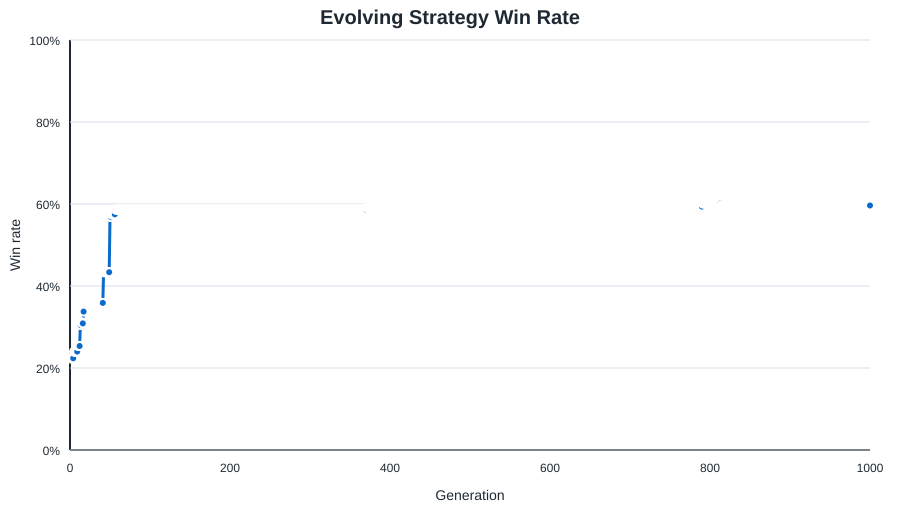

The file beside this chart, header and first rows:
generation, status, fitness, games, wins, draws, port_wins, win_rate, avg_turns, avg_assets, avg_opponent_assets, trade_weight, raid_weight, guard_weight, fire_weight, convoy_bias, ship_bias, build_priority
0, initial, -33192, 800, 179, 0, 103, 0.2238, 10.24, 17.75, 52.49, 4.477, 4.007, 1.544, 4.288, 0.7425, 0.116, shipyard|fire_plans|trade_guild
1, kept, -33192, 800, 179, 0, 103, 0.2238, 10.24, 17.75, 52.49, 4.477, 4.007, 1.544, 4.288, 0.7425, 0.116, shipyard|fire_plans|trade_guild
2, kept, -33192, 800, 179, 0, 103, 0.2238, 10.24, 17.75, 52.49, 4.477, 4.007, 1.544, 4.288, 0.7425, 0.116, shipyard|fire_plans|trade_guild
3, kept, -33192, 800, 179, 0, 103, 0.2238, 10.24, 17.75, 52.49, 4.477, 4.007, 1.544, 4.288, 0.7425, 0.116, shipyard|fire_plans|trade_guild
4, kept, -33192, 800, 179, 0, 103, 0.2238, 10.24, 17.75, 52.49, 4.477, 4.007, 1.544, 4.288, 0.7425, 0.116, shipyard|fire_plans|trade_guild
5, learned, -28667, 800, 192, 1, 119, 0.24, 10.24, 19.93, 51.68, 4.483, 3.992, 1.557, 4.302, 0.739, 0.1137, shipyard|fire_plans|trade_guild
6, kept, -28667, 800, 192, 1, 119, 0.24, 10.24, 19.93, 51.68, 4.483, 3.992, 1.557, 4.302, 0.739, 0.1137, shipyard|fire_plans|trade_guild
7, kept, -28667, 800, 192, 1, 119, 0.24, 10.24, 19.93, 51.68, 4.483, 3.992, 1.557, 4.302, 0.739, 0.1137, shipyard|fire_plans|trade_guild
8, kept, -28667, 800, 192, 1, 119, 0.24, 10.24, 19.93, 51.68, 4.483, 3.992, 1.557, 4.302, 0.739, 0.1137, shipyard|fire_plans|trade_guild
9, kept, -28667, 800, 192, 1, 119, 0.24, 10.24, 19.93, 51.68, 4.483, 3.992, 1.557, 4.302, 0.739, 0.1137, shipyard|fire_plans|trade_guild
10, learned, -25499, 800, 203, 0, 123, 0.2537, 10.17, 19.93, 49.63, 4.478, 3.998, 1.557, 4.299, 0.7339, 0.1129, shipyard|fire_plans|trade_guild
11, kept, -25499, 800, 203, 0, 123, 0.2537, 10.17, 19.93, 49.63, 4.478, 3.998, 1.557, 4.299, 0.7339, 0.1129, shipyard|fire_plans|trade_guild
12, kept, -25499, 800, 203, 0, 123, 0.2537, 10.17, 19.93, 49.63, 4.478, 3.998, 1.557, 4.299, 0.7339, 0.1129, shipyard|fire_plans|trade_guild
13, learned, -13806, 800, 244, 0, 208, 0.305, 9.824, 23.48, 47.34, 4.472, 3.995, 1.555, 4.313, 0.7392, 0.1107, shipyard|trade_guild
14, learned, -13035, 800, 249, 1, 209, 0.3113, 9.884, 23.32, 47.2, 4.464, 4.01, 1.54, 4.321, 0.7396, 0.1095, shipyard|trade_guild
15, kept, -13035, 800, 249, 1, 209, 0.3113, 9.884, 23.32, 47.2, 4.464, 4.01, 1.54, 4.321, 0.7396, 0.1095, shipyard|trade_guild
16, learned, -12680, 800, 247, 1, 214, 0.3088, 9.784, 23.66, 46.84, 4.455, 3.999, 1.554, 4.308, 0.7366, 0.1148, shipyard|trade_guild
17, learned, -6431, 800, 270, 1, 244, 0.3375, 9.855, 25.05, 45.01, 4.461, 4.005, 1.546, 4.318, 0.7277, 0.1245, shipyard|trade_guild
18, learned, -1795, 800, 287, 0, 251, 0.3588, 9.955, 27.17, 44.35, 4.447, 3.991, 1.538, 4.316, 0.7219, 0.122, shipyard|trade_guild
19, kept, -1795, 800, 287, 0, 251, 0.3588, 9.955, 27.17, 44.35, 4.447, 3.991, 1.538, 4.316, 0.7219, 0.122, shipyard|trade_guild
20, kept, -1795, 800, 287, 0, 251, 0.3588, 9.955, 27.17, 44.35, 4.447, 3.991, 1.538, 4.316, 0.7219, 0.122, shipyard|trade_guild
21, kept, -1795, 800, 287, 0, 251, 0.3588, 9.955, 27.17, 44.35, 4.447, 3.991, 1.538, 4.316, 0.7219, 0.122, shipyard|trade_guild
22, kept, -1795, 800, 287, 0, 251, 0.3588, 9.955, 27.17, 44.35, 4.447, 3.991, 1.538, 4.316, 0.7219, 0.122, shipyard|trade_guild
23, kept, -1795, 800, 287, 0, 251, 0.3588, 9.955, 27.17, 44.35, 4.447, 3.991, 1.538, 4.316, 0.7219, 0.122, shipyard|trade_guild
24, kept, -1795, 800, 287, 0, 251, 0.3588, 9.955, 27.17, 44.35, 4.447, 3.991, 1.538, 4.316, 0.7219, 0.122, shipyard|trade_guild
25, kept, -1795, 800, 287, 0, 251, 0.3588, 9.955, 27.17, 44.35, 4.447, 3.991, 1.538, 4.316, 0.7219, 0.122, shipyard|trade_guild
26, kept, -1795, 800, 287, 0, 251, 0.3588, 9.955, 27.17, 44.35, 4.447, 3.991, 1.538, 4.316, 0.7219, 0.122, shipyard|trade_guild
27, kept, -1795, 800, 287, 0, 251, 0.3588, 9.955, 27.17, 44.35, 4.447, 3.991, 1.538, 4.316, 0.7219, 0.122, shipyard|trade_guild
28, kept, -1795, 800, 287, 0, 251, 0.3588, 9.955, 27.17, 44.35, 4.447, 3.991, 1.538, 4.316, 0.7219, 0.122, shipyard|trade_guild
29, kept, -1795, 800, 287, 0, 251, 0.3588, 9.955, 27.17, 44.35, 4.447, 3.991, 1.538, 4.316, 0.7219, 0.122, shipyard|trade_guild
30, kept, -1795, 800, 287, 0, 251, 0.3588, 9.955, 27.17, 44.35, 4.447, 3.991, 1.538, 4.316, 0.7219, 0.122, shipyard|trade_guild
31, kept, -1795, 800, 287, 0, 251, 0.3588, 9.955, 27.17, 44.35, 4.447, 3.991, 1.538, 4.316, 0.7219, 0.122, shipyard|trade_guild
32, kept, -1795, 800, 287, 0, 251, 0.3588, 9.955, 27.17, 44.35, 4.447, 3.991, 1.538, 4.316, 0.7219, 0.122, shipyard|trade_guild
33, kept, -1795, 800, 287, 0, 251, 0.3588, 9.955, 27.17, 44.35, 4.447, 3.991, 1.538, 4.316, 0.7219, 0.122, shipyard|trade_guild
34, kept, -1795, 800, 287, 0, 251, 0.3588, 9.955, 27.17, 44.35, 4.447, 3.991, 1.538, 4.316, 0.7219, 0.122, shipyard|trade_guild
35, kept, -1795, 800, 287, 0, 251, 0.3588, 9.955, 27.17, 44.35, 4.447, 3.991, 1.538, 4.316, 0.7219, 0.122, shipyard|trade_guild
36, kept, -1795, 800, 287, 0, 251, 0.3588, 9.955, 27.17, 44.35, 4.447, 3.991, 1.538, 4.316, 0.7219, 0.122, shipyard|trade_guild
37, kept, -1795, 800, 287, 0, 251, 0.3588, 9.955, 27.17, 44.35, 4.447, 3.991, 1.538, 4.316, 0.7219, 0.122, shipyard|trade_guild
38, kept, -1795, 800, 287, 0, 251, 0.3588, 9.955, 27.17, 44.35, 4.447, 3.991, 1.538, 4.316, 0.7219, 0.122, shipyard|trade_guild
39, kept, -1795, 800, 287, 0, 251, 0.3588, 9.955, 27.17, 44.35, 4.447, 3.991, 1.538, 4.316, 0.7219, 0.122, shipyard|trade_guild
40, kept, -1795, 800, 287, 0, 251, 0.3588, 9.955, 27.17, 44.35, 4.447, 3.991, 1.538, 4.316, 0.7219, 0.122, shipyard|trade_guild
41, kept, -1795, 800, 287, 0, 251, 0.3588, 9.955, 27.17, 44.35, 4.447, 3.991, 1.538, 4.316, 0.7219, 0.122, shipyard|trade_guild
42, learned, 15479, 800, 347, 1, 316, 0.4338, 9.771, 32.42, 39.81, 4.45, 3.988, 1.532, 4.322, 0.7222, 0.1195, shipyard
43, kept, 15479, 800, 347, 1, 316, 0.4338, 9.771, 32.42, 39.81, 4.45, 3.988, 1.532, 4.322, 0.7222, 0.1195, shipyard
44, kept, 15479, 800, 347, 1, 316, 0.4338, 9.771, 32.42, 39.81, 4.45, 3.988, 1.532, 4.322, 0.7222, 0.1195, shipyard
45, kept, 15479, 800, 347, 1, 316, 0.4338, 9.771, 32.42, 39.81, 4.45, 3.988, 1.532, 4.322, 0.7222, 0.1195, shipyard
46, kept, 15479, 800, 347, 1, 316, 0.4338, 9.771, 32.42, 39.81, 4.45, 3.988, 1.532, 4.322, 0.7222, 0.1195, shipyard
47, kept, 15479, 800, 347, 1, 316, 0.4338, 9.771, 32.42, 39.81, 4.45, 3.988, 1.532, 4.322, 0.7222, 0.1195, shipyard
48, kept, 15479, 800, 347, 1, 316, 0.4338, 9.771, 32.42, 39.81, 4.45, 3.988, 1.532, 4.322, 0.7222, 0.1195, shipyard
49, kept, 15479, 800, 347, 1, 316, 0.4338, 9.771, 32.42, 39.81, 4.45, 3.988, 1.532, 4.322, 0.7222, 0.1195, shipyard
50, learned, 47741, 800, 455, 1, 435, 0.5687, 9.081, 46.65, 34.84, 4.446, 3.992, 1.521, 4.313, 0.7178, 0.1272, 
51, kept, 47741, 800, 455, 1, 435, 0.5687, 9.081, 46.65, 34.84, 4.446, 3.992, 1.521, 4.313, 0.7178, 0.1272, 
52, learned, 49084, 800, 460, 0, 442, 0.575, 9.016, 46.29, 33.72, 4.449, 4.002, 1.514, 4.306, 0.7122, 0.1247, 
53, kept, 49084, 800, 460, 0, 442, 0.575, 9.016, 46.29, 33.72, 4.449, 4.002, 1.514, 4.306, 0.7122, 0.1247, 
54, kept, 49084, 800, 460, 0, 442, 0.575, 9.016, 46.29, 33.72, 4.449, 4.002, 1.514, 4.306, 0.7122, 0.1247, 
55, kept, 49084, 800, 460, 0, 442, 0.575, 9.016, 46.29, 33.72, 4.449, 4.002, 1.514, 4.306, 0.7122, 0.1247, 
56, kept, 49084, 800, 460, 0, 442, 0.575, 9.016, 46.29, 33.72, 4.449, 4.002, 1.514, 4.306, 0.7122, 0.1247, 
57, learned, 52433, 800, 469, 0, 448, 0.5863, 9.029, 47.97, 32.9, 4.444, 4.014, 1.513, 4.307, 0.7169, 0.1389, 
58, kept, 52433, 800, 469, 0, 448, 0.5863, 9.029, 47.97, 32.9, 4.444, 4.014, 1.513, 4.307, 0.7169, 0.1389, 
59, kept, 52433, 800, 469, 0, 448, 0.5863, 9.029, 47.97, 32.9, 4.444, 4.014, 1.513, 4.307, 0.7169, 0.1389, 
... 941 more rows
